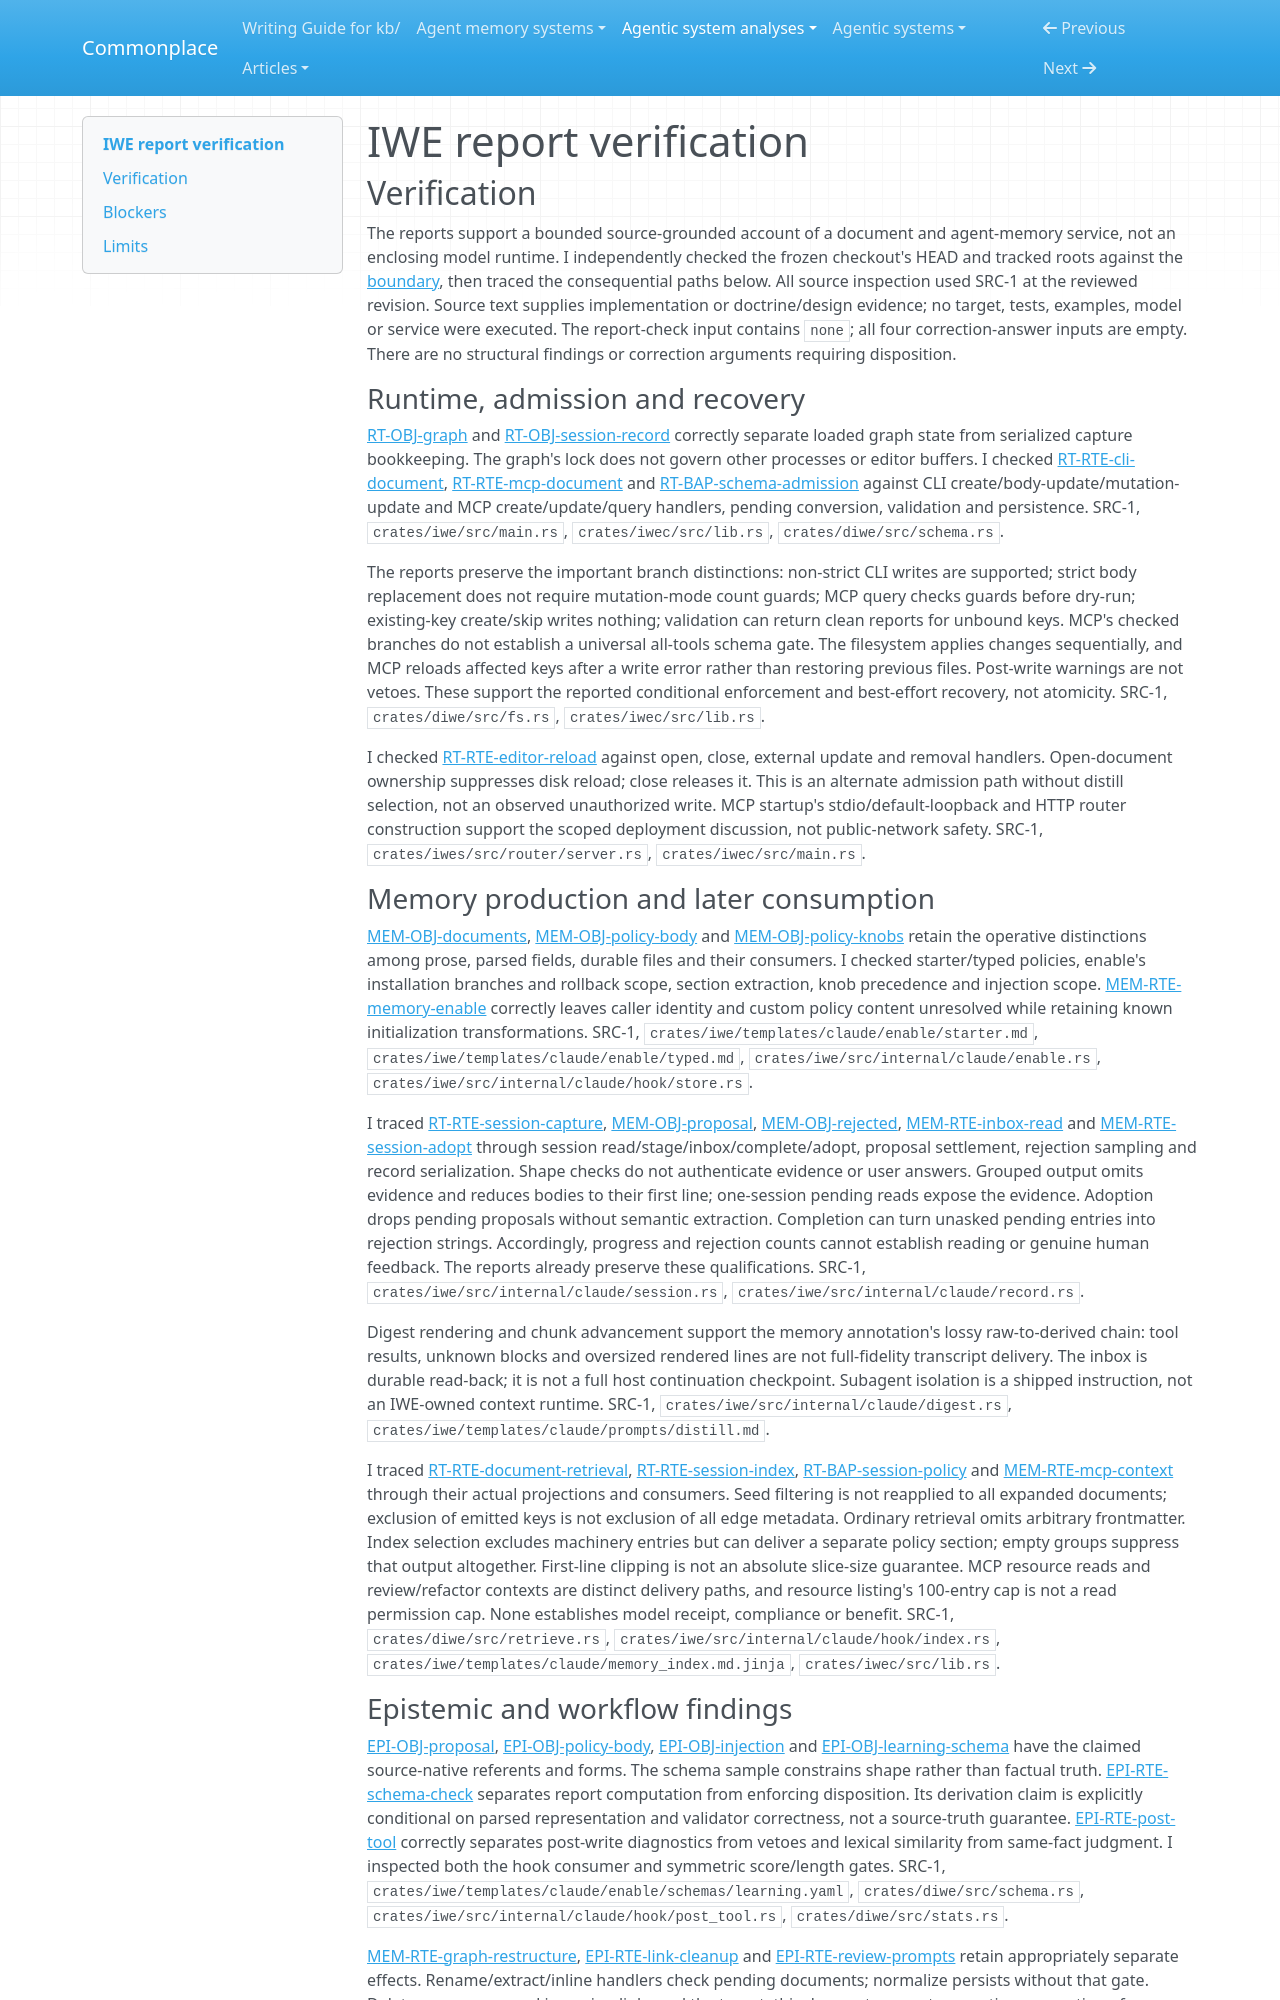

repository: zby/commonplace · page: agentic-system-analyses/retained/iwe-org--iwe/report-verification/index.html · generator: mkdocs

---
type: agentic-system-analyses/types/agentic-system-verification.md
description: "Independent verification of IWE's runtime, memory, epistemic, workflow and reconciliation reports at the frozen repository boundary."
run-id: AAS-2026-11-08-iwe-923f804db3b4-01
reviewed-boundary: "930c184b7cc8508d207e6ca7999ca6e415bc02ac"
---

# IWE report verification

## Verification

The reports support a bounded source-grounded account of a document and agent-memory service, not an enclosing model runtime. I independently checked the frozen checkout's HEAD and tracked roots against the [boundary](boundary.md#boundary-and-evidence), then traced the consequential paths below. All source inspection used SRC-1 at the reviewed revision. Source text supplies implementation or doctrine/design evidence; no target, tests, examples, model or service were executed. The report-check input contains `none`; all four correction-answer inputs are empty. There are no structural findings or correction arguments requiring disposition.

### Runtime, admission and recovery

[RT-OBJ-graph](runtime.md#rt-obj-graph) and [RT-OBJ-session-record](runtime.md#rt-obj-session-record) correctly separate loaded graph state from serialized capture bookkeeping. The graph's lock does not govern other processes or editor buffers. I checked [RT-RTE-cli-document](runtime.md#rt-rte-cli-document), [RT-RTE-mcp-document](runtime.md#rt-rte-mcp-document) and [RT-BAP-schema-admission](runtime.md#rt-bap-schema-admission) against CLI create/body-update/mutation-update and MCP create/update/query handlers, pending conversion, validation and persistence. SRC-1, `crates/iwe/src/main.rs`, `crates/iwec/src/lib.rs`, `crates/diwe/src/schema.rs`.

The reports preserve the important branch distinctions: non-strict CLI writes are supported; strict body replacement does not require mutation-mode count guards; MCP query checks guards before dry-run; existing-key create/skip writes nothing; validation can return clean reports for unbound keys. MCP's checked branches do not establish a universal all-tools schema gate. The filesystem applies changes sequentially, and MCP reloads affected keys after a write error rather than restoring previous files. Post-write warnings are not vetoes. These support the reported conditional enforcement and best-effort recovery, not atomicity. SRC-1, `crates/diwe/src/fs.rs`, `crates/iwec/src/lib.rs`.

I checked [RT-RTE-editor-reload](runtime.md#rt-rte-editor-reload) against open, close, external update and removal handlers. Open-document ownership suppresses disk reload; close releases it. This is an alternate admission path without distill selection, not an observed unauthorized write. MCP startup's stdio/default-loopback and HTTP router construction support the scoped deployment discussion, not public-network safety. SRC-1, `crates/iwes/src/router/server.rs`, `crates/iwec/src/main.rs`.

### Memory production and later consumption

[MEM-OBJ-documents](memory.md#mem-obj-documents), [MEM-OBJ-policy-body](memory.md#mem-obj-policy-body) and [MEM-OBJ-policy-knobs](memory.md#mem-obj-policy-knobs) retain the operative distinctions among prose, parsed fields, durable files and their consumers. I checked starter/typed policies, enable's installation branches and rollback scope, section extraction, knob precedence and injection scope. [MEM-RTE-memory-enable](memory.md#mem-rte-memory-enable) correctly leaves caller identity and custom policy content unresolved while retaining known initialization transformations. SRC-1, `crates/iwe/templates/claude/enable/starter.md`, `crates/iwe/templates/claude/enable/typed.md`, `crates/iwe/src/internal/claude/enable.rs`, `crates/iwe/src/internal/claude/hook/store.rs`.

I traced [RT-RTE-session-capture](runtime.md#rt-rte-session-capture), [MEM-OBJ-proposal](memory.md#mem-obj-proposal), [MEM-OBJ-rejected](memory.md#mem-obj-rejected), [MEM-RTE-inbox-read](memory.md#mem-rte-inbox-read) and [MEM-RTE-session-adopt](memory.md#mem-rte-session-adopt) through session read/stage/inbox/complete/adopt, proposal settlement, rejection sampling and record serialization. Shape checks do not authenticate evidence or user answers. Grouped output omits evidence and reduces bodies to their first line; one-session pending reads expose the evidence. Adoption drops pending proposals without semantic extraction. Completion can turn unasked pending entries into rejection strings. Accordingly, progress and rejection counts cannot establish reading or genuine human feedback. The reports already preserve these qualifications. SRC-1, `crates/iwe/src/internal/claude/session.rs`, `crates/iwe/src/internal/claude/record.rs`.

Digest rendering and chunk advancement support the memory annotation's lossy raw-to-derived chain: tool results, unknown blocks and oversized rendered lines are not full-fidelity transcript delivery. The inbox is durable read-back; it is not a full host continuation checkpoint. Subagent isolation is a shipped instruction, not an IWE-owned context runtime. SRC-1, `crates/iwe/src/internal/claude/digest.rs`, `crates/iwe/templates/claude/prompts/distill.md`.

I traced [RT-RTE-document-retrieval](runtime.md#rt-rte-document-retrieval), [RT-RTE-session-index](runtime.md#rt-rte-session-index), [RT-BAP-session-policy](runtime.md#rt-bap-session-policy) and [MEM-RTE-mcp-context](memory.md#mem-rte-mcp-context) through their actual projections and consumers. Seed filtering is not reapplied to all expanded documents; exclusion of emitted keys is not exclusion of all edge metadata. Ordinary retrieval omits arbitrary frontmatter. Index selection excludes machinery entries but can deliver a separate policy section; empty groups suppress that output altogether. First-line clipping is not an absolute slice-size guarantee. MCP resource reads and review/refactor contexts are distinct delivery paths, and resource listing's 100-entry cap is not a read permission cap. None establishes model receipt, compliance or benefit. SRC-1, `crates/diwe/src/retrieve.rs`, `crates/iwe/src/internal/claude/hook/index.rs`, `crates/iwe/templates/claude/memory_index.md.jinja`, `crates/iwec/src/lib.rs`.
